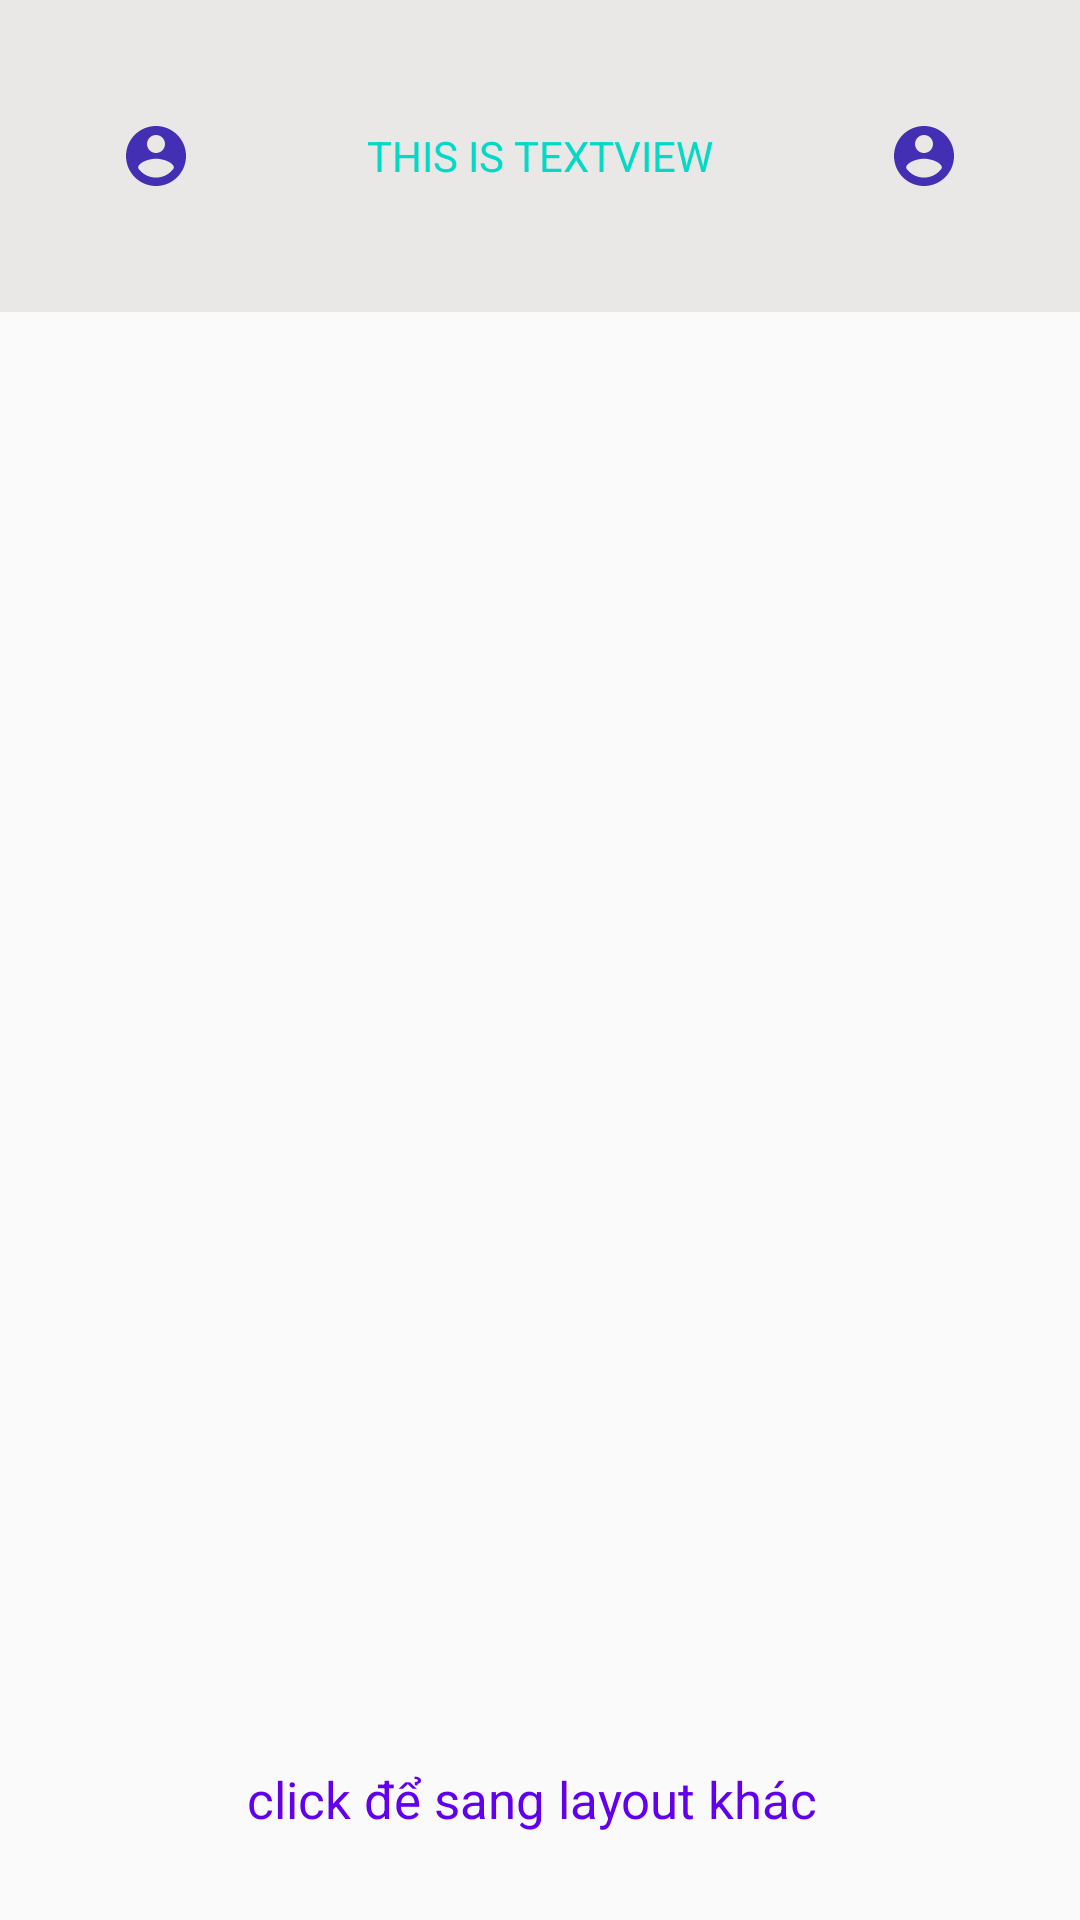

This screen was rendered from an Android layout file. Write that file and the resources it references.
<!-- AndroidManifest.xml: application theme AppTheme -->
<!-- res/layout/textview.xml -->
<?xml version="1.0" encoding="utf-8"?>
<androidx.constraintlayout.widget.ConstraintLayout
    xmlns:android="http://schemas.android.com/apk/res/android"
    xmlns:app="http://schemas.android.com/apk/res-auto"
    android:orientation="vertical"
    xmlns:tools="http://schemas.android.com/tools"
    android:layout_width="match_parent"
    android:layout_height="match_parent"
    tools:context=".MainView.TextVieww">

    <TextView
        android:id="@+id/textview1"
        android:layout_width="match_parent"
        android:layout_height="wrap_content"
        android:background="#eae7e7"
        android:drawableLeft="@drawable/ic_baseline_account"
        android:drawableRight="@drawable/ic_baseline_account"
        android:gravity="center"
        android:hint="no status"
        android:padding="40dp"
        android:paddingLeft="100dp"
        android:text="this is textview"
        android:textAllCaps="true"
        android:textColor="@color/colorAccent"
        android:textColorHint="@color/colorPrimary"
        app:layout_constraintBottom_toTopOf="@+id/textview2"
        app:layout_constraintEnd_toEndOf="parent"
        app:layout_constraintHorizontal_bias="0.0"
        app:layout_constraintStart_toStartOf="parent"
        app:layout_constraintTop_toTopOf="parent" />

    <TextView
        android:maxHeight="500dp"
        android:gravity="center"
        android:id="@+id/textview2"
        android:layout_width="match_parent"
        android:layout_height="321dp"
        android:textSize="18dp"
        android:layout_marginTop="36dp"
        app:layout_constraintEnd_toEndOf="parent"
        app:layout_constraintHorizontal_bias="0.0"
        app:layout_constraintStart_toStartOf="parent"
        app:layout_constraintTop_toBottomOf="@+id/textview1" />

    <TextView
        android:id="@+id/next"
        android:layout_width="wrap_content"
        android:layout_height="wrap_content"
        android:maxWidth="200dp"
        android:maxHeight="25dp"
        android:text="click để sang layout khác "
        android:textColor="@color/colorPrimary"
        android:textSize="17dp"
        app:layout_constraintBottom_toBottomOf="parent"
        app:layout_constraintEnd_toEndOf="parent"
        app:layout_constraintHorizontal_bias="0.498"
        app:layout_constraintStart_toStartOf="parent"
        app:layout_constraintTop_toTopOf="parent"
        app:layout_constraintVertical_bias="0.953" />


</androidx.constraintlayout.widget.ConstraintLayout>
<!-- resources referenced by this layout -->
<resources>
  <color name="colorAccent">#03DAC5</color>
  <color name="colorPrimary">#6200EE</color>
  <!-- drawable ic_baseline_account (drawable) -->
  <vector android:height="24dp" android:tint="#422FB4"
      android:viewportHeight="24" android:viewportWidth="24"
      android:width="24dp" xmlns:android="http://schemas.android.com/apk/res/android">
      <path android:fillColor="@android:color/white" android:pathData="M12,2C6.48,2 2,6.48 2,12s4.48,10 10,10 10,-4.48 10,-10S17.52,2 12,2zM12,5c1.66,0 3,1.34 3,3s-1.34,3 -3,3 -3,-1.34 -3,-3 1.34,-3 3,-3zM12,19.2c-2.5,0 -4.71,-1.28 -6,-3.22 0.03,-1.99 4,-3.08 6,-3.08 1.99,0 5.97,1.09 6,3.08 -1.29,1.94 -3.5,3.22 -6,3.22z"/>
  </vector>
  <style name="AppTheme" parent="Theme.AppCompat.Light.DarkActionBar">
          
          <item name="colorPrimary">@color/colorPrimary</item>
          <item name="colorPrimaryDark">@color/colorPrimaryDark</item>
          <item name="colorAccent">@color/colorAccent</item>
          <item name="windowNoTitle">true</item>
          <item name="android:windowFullscreen">true</item>
      </style>
  <color name="colorPrimaryDark">#3700B3</color>
</resources>
